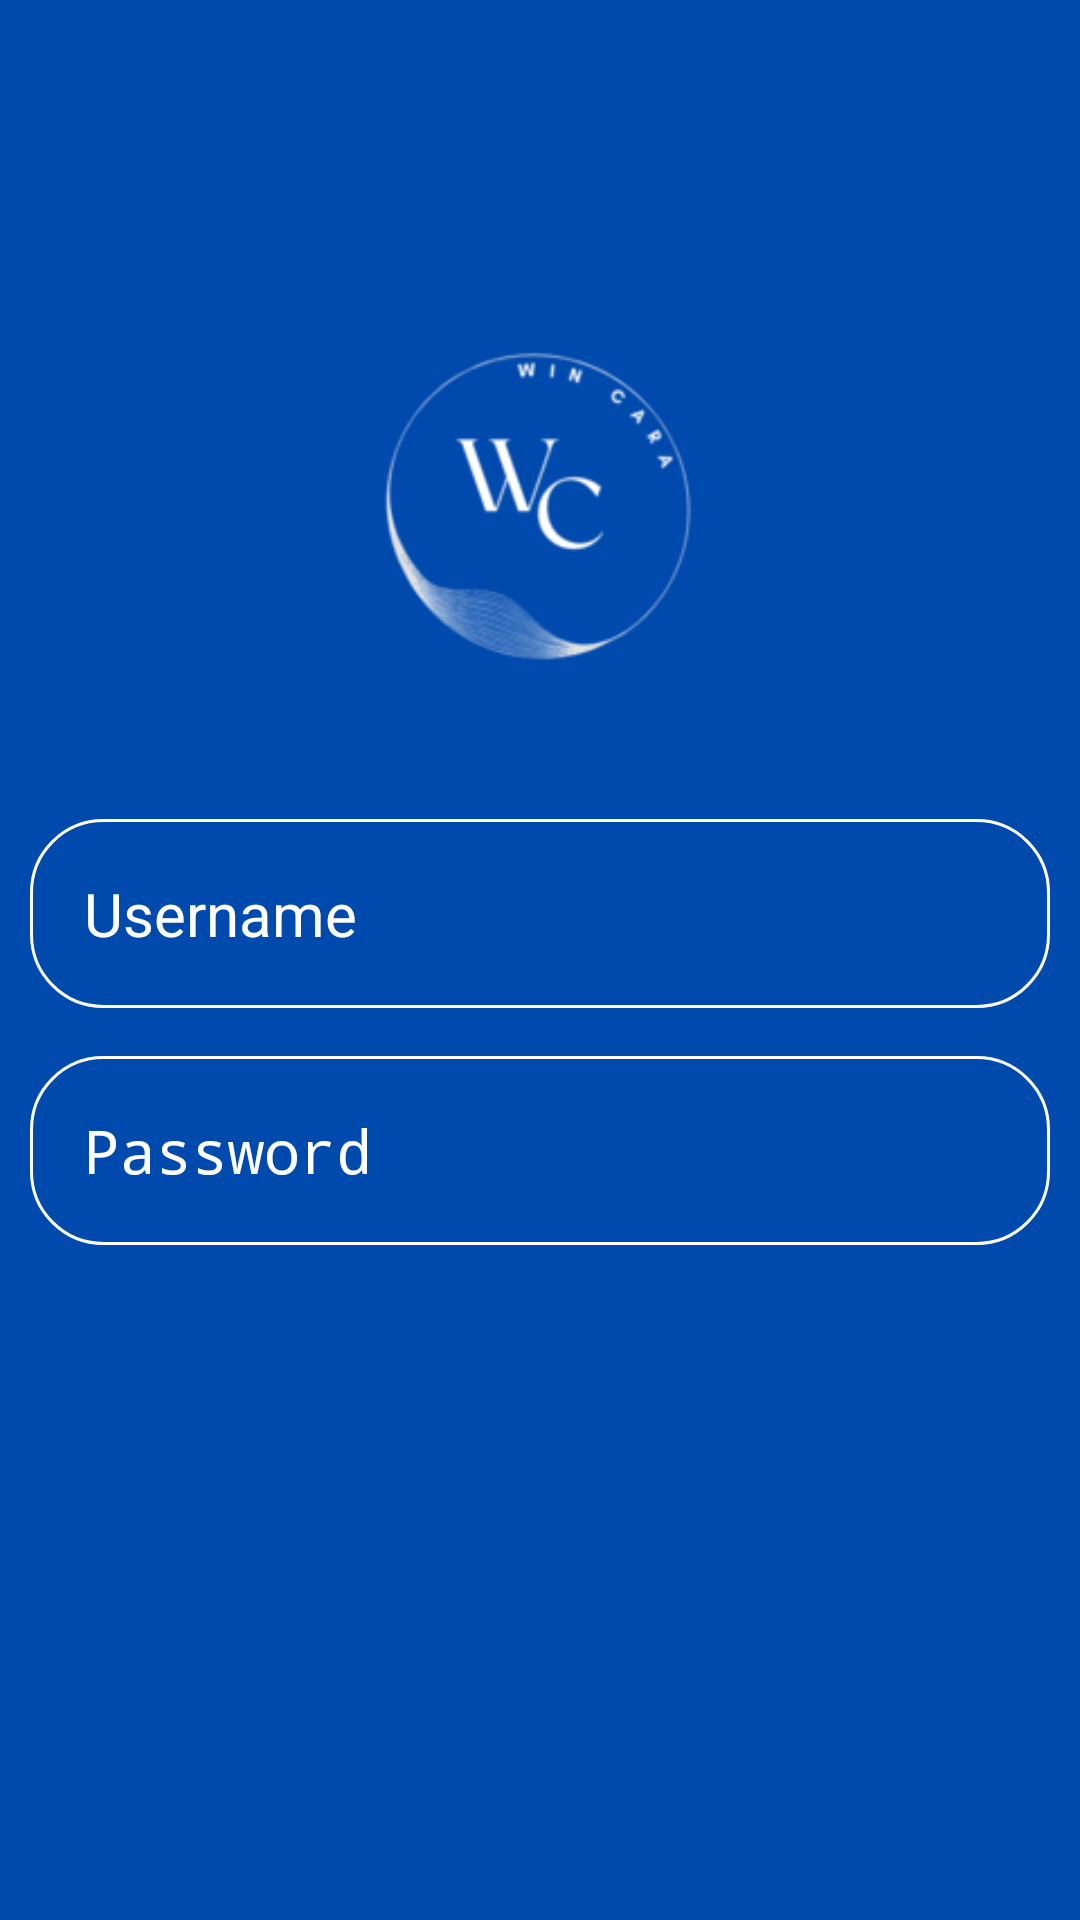

Android layout source for this screen:
<!-- AndroidManifest.xml: activity theme Theme.MySplashScreen -->
<!-- res/layout/activity_login.xml -->
<?xml version="1.0" encoding="utf-8"?>
<RelativeLayout xmlns:android="http://schemas.android.com/apk/res/android"
    xmlns:app="http://schemas.android.com/apk/res-auto"
    xmlns:tools="http://schemas.android.com/tools"
    android:layout_width="match_parent"
    android:layout_height="match_parent"
    android:background="@color/blue"
    android:paddingRight="10dp"
    android:paddingLeft="10dp"
    android:gravity="center"
    tools:context=".LoginActivity">

    <LinearLayout
        android:id="@+id/linearLayout"
        android:layout_width="match_parent"
        android:layout_height="wrap_content"
        android:gravity="center"
        android:orientation="vertical"
        tools:ignore="UselessParent">

        <ImageView
            android:layout_width="180dp"
            android:layout_height="180dp"
            android:importantForAccessibility="no"
            android:src="@drawable/logo" />

        <EditText
            android:id="@+id/login_username_input"
            android:layout_width="match_parent"
            android:layout_height="wrap_content"
            android:layout_marginTop="18dp"
            android:background="@drawable/rounded_corner"
            android:hint="@string/username_input"
            android:importantForAutofill="no"
            android:inputType="text"
            android:padding="18dp"
            android:textColor="@color/white"
            android:textColorHint="@color/white"
            android:textSize="20sp" />

        <EditText
            android:id="@+id/login_password_input"
            android:layout_width="match_parent"
            android:layout_height="wrap_content"
            android:layout_marginTop="16dp"
            android:background="@drawable/rounded_corner"
            android:hint="@string/password_input"
            android:importantForAutofill="no"
            android:inputType="textPassword"
            android:padding="18dp"
            android:textColor="@color/white"
            android:textColorHint="@color/white"
            android:textSize="20sp" />

        <Button
            android:id="@+id/login_btn"
            android:layout_width="match_parent"
            android:layout_height="wrap_content"
            android:layout_marginTop="32dp"
            android:backgroundTint="@color/white"
            android:padding="18dp"
            android:text="@string/login_input"
            android:textColor="@color/blue" />

        <Button
            android:id="@+id/to_sign_up"
            android:layout_width="match_parent"
            android:layout_height="wrap_content"
            android:layout_marginTop="32dp"
            android:backgroundTint="@color/white"
            android:padding="18dp"
            android:text="@string/Sign_up_btn"
            android:textColor="@color/blue" />

    </LinearLayout>








</RelativeLayout>
<!-- resources referenced by this layout -->
<resources>
  <color name="blue">#004aad</color>
  <color name="white">#FFFFFFFF</color>
  <!-- drawable logo: png bitmap (drawable, 3488 bytes) -->
  <!-- drawable rounded_corner (drawable) -->
  <?xml version="1.0" encoding="utf-8"?>
  <shape xmlns:android="http://schemas.android.com/apk/res/android"
      android:shape="rectangle">
      <corners android:radius="24dp"/>
      <stroke android:width="1dip" android:color="@color/white"/>
  
  </shape>
  <string name="Sign_up_btn">Sign up</string>
  <string name="login_input">Login</string>
  <string name="password_input">Password</string>
  <string name="username_input">Username</string>
  <style name="Theme.MySplashScreen" parent="Theme.SplashScreen">
          <item name="windowSplashScreenBackground">@color/blue</item>
          <item name="windowSplashScreenAnimatedIcon">@drawable/logo</item>
          <item name="postSplashScreenTheme">@style/Theme.WinCaraxml</item>
      </style>
  <style name="Theme.WinCaraxml" parent="Base.Theme.WinCaraxml" />
  <style name="Base.Theme.WinCaraxml" parent="Theme.Material3.DayNight.NoActionBar">
          
          
      </style>
</resources>
